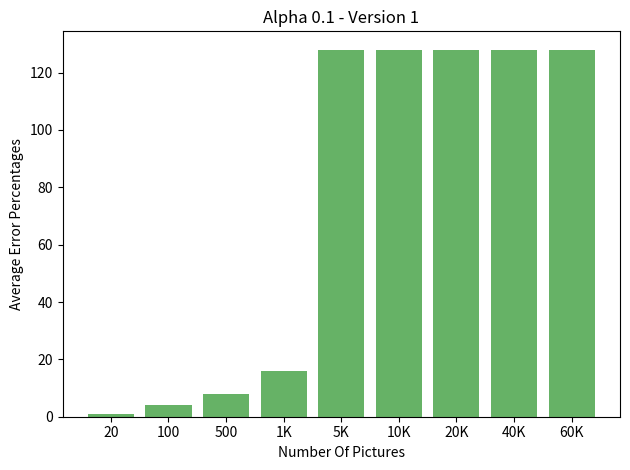

Write Python code to recreate this figure.

import numpy as np
import matplotlib.pyplot as plt

def main():
    fig, ax = plt.subplots()
    ax.set_title('Alpha 0.1 - Version 1')
    ax.set_xlabel('Number Of Pictures')
    ax.set_ylabel('Average Error Percentages')

    y_vals = [128, 128, 128, 128, 128, 16, 8, 4, 1]
    y_labels = ['60K', '40K', '20K', '10K', '5K', '1K', 500, 100, 20]
    y_position = [i for i in range(9)]

    ax.bar(y_position, y_vals, linewidth=0, capsize=5, align='center', color='green', alpha=0.6)
    ax.set_xticks(y_position)
    ax.set_xticklabels(y_labels)

    ax.invert_xaxis()
    plt.tight_layout()
    plt.show()

if __name__ == "__main__":
    main()